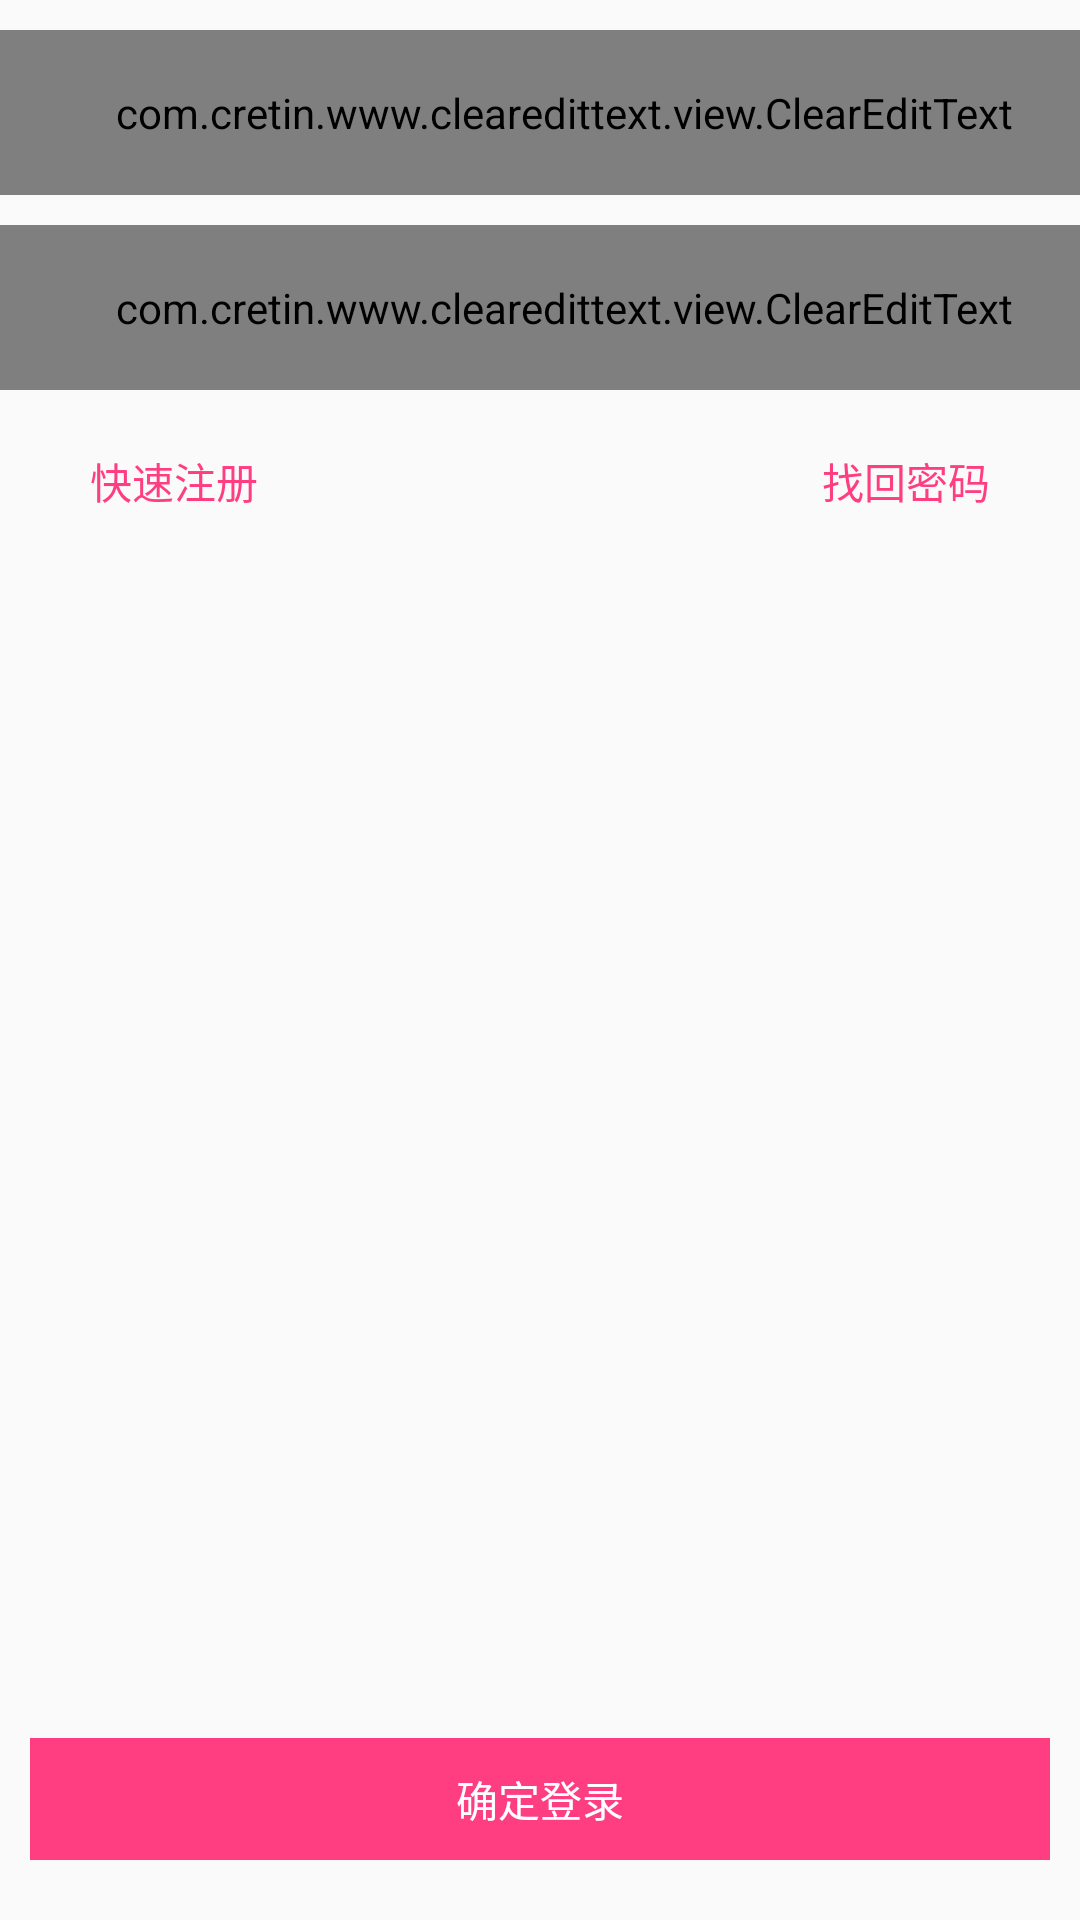

Android layout source for this screen:
<!-- AndroidManifest.xml: application theme AppTheme -->
<!-- res/layout/fragment_login.xml -->
<LinearLayout
    xmlns:android="http://schemas.android.com/apk/res/android"
    xmlns:tools="http://schemas.android.com/tools"
    android:layout_width="match_parent"
    android:layout_height="match_parent"
    android:orientation="vertical">

    <com.cretin.www.clearedittext.view.ClearEditText
        android:layout_width="match_parent"
        android:id="@+id/ed_username"
        android:layout_marginTop="10dp"
        android:layout_height="wrap_content"
        android:background="@color/white"
        android:drawablePadding="10dp"
        android:inputType="text"
        android:drawableLeft="@mipmap/phone_icon"
        android:hint="请输入手机号码/用户名"
        android:paddingBottom="18dp"
        android:paddingLeft="16dp"
        android:paddingTop="18dp"
        android:textColor="@color/font_black1"
        android:textSize="@dimen/text_size_14"/>

    <com.cretin.www.clearedittext.view.ClearEditText
        android:id="@+id/ed_password"
        android:layout_width="match_parent"
        android:layout_height="wrap_content"
        android:layout_marginTop="10dp"
        android:background="@color/white"
        android:hint="请输入密码"
        android:inputType="textPassword"
        android:paddingBottom="18dp"
        android:drawableLeft="@mipmap/psw_icon"
        android:paddingLeft="16dp"
        android:paddingTop="18dp"
        android:drawablePadding="10dp"
        android:textColor="@color/font_black1"
        android:textSize="@dimen/text_size_14"/>

    <RelativeLayout
        android:layout_width="match_parent"
        android:layout_height="wrap_content"
        android:orientation="horizontal">

        <TextView
            android:id="@+id/tv_register"
            android:layout_width="wrap_content"
            android:layout_height="wrap_content"
            android:layout_marginLeft="20dp"
            android:layout_marginTop="10dp"
            android:padding="10dp"
            android:text="快速注册"
            android:textColor="@color/common_color"
            android:textSize="@dimen/text_size_14"/>

        <TextView
            android:id="@+id/tv_get_password"
            android:layout_width="wrap_content"
            android:layout_height="wrap_content"
            android:layout_alignParentRight="true"
            android:layout_marginRight="20dp"
            android:layout_marginTop="10dp"
            android:padding="10dp"
            android:text="找回密码"
            android:textColor="@color/common_color"
            android:textSize="@dimen/text_size_14"/>
    </RelativeLayout>

    <View
        android:layout_weight="1"
        android:layout_width="match_parent"
        android:layout_height="match_parent"/>

    <TextView
        android:id="@+id/tv_login"
        android:layout_marginBottom="20dp"
        android:layout_marginRight="10dp"
        android:layout_marginLeft="10dp"
        android:gravity="center"
        android:padding="10dp"
        android:text="确定登录"
        android:textSize="@dimen/text_size_16"
        android:background="@color/common_color"
        android:textColor="@color/white"
        android:layout_width="match_parent"
        android:layout_height="wrap_content"/>

</LinearLayout>
<!-- resources referenced by this layout -->
<resources>
  <color name="common_color">#FF3e82</color>
  <color name="font_black1">#4a4a4a</color>
  <color name="white">#ffffff</color>
  <style name="AppTheme" parent="Theme.AppCompat.Light.DarkActionBar">
          
      </style>
</resources>
